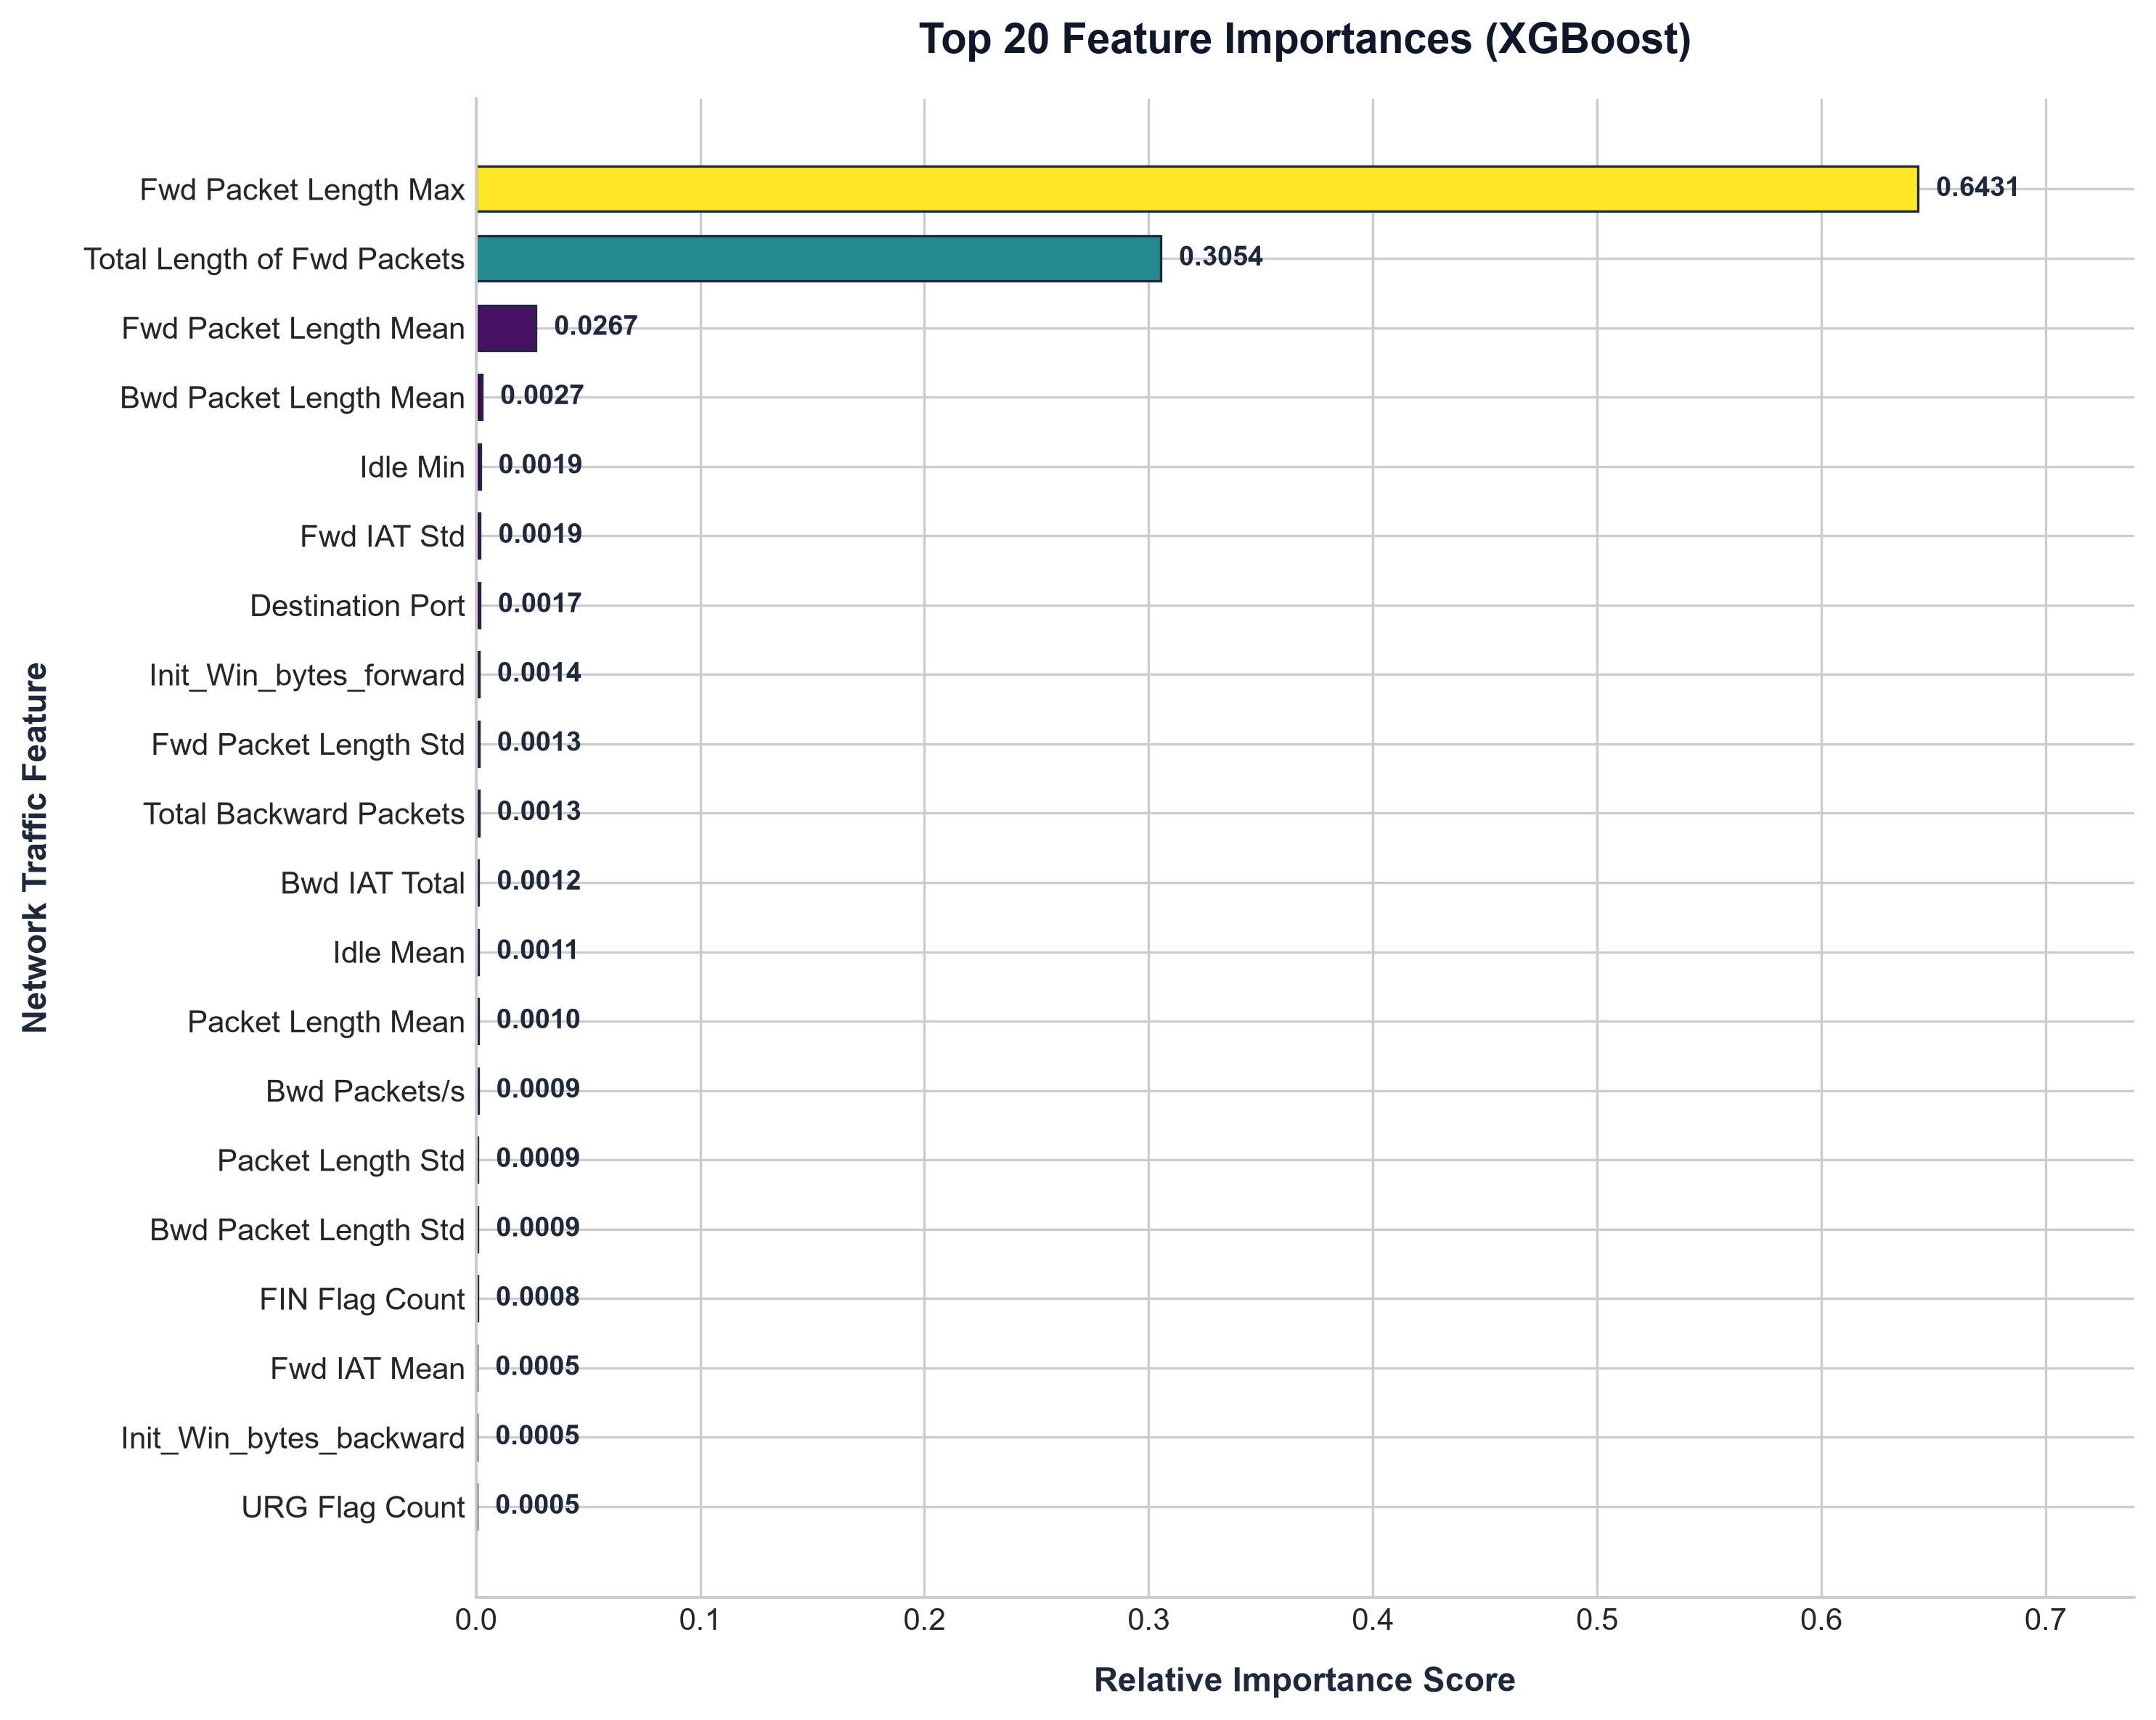

The data file committed next to this chart (first rows):
Feature, Importance
Fwd Packet Length Max, 0.6431
Total Length of Fwd Packets, 0.3054
Fwd Packet Length Mean, 0.02673
Bwd Packet Length Mean, 0.002731
Idle Min, 0.001898
Fwd IAT Std, 0.001872
Destination Port, 0.001706
Init_Win_bytes_forward, 0.001372
Fwd Packet Length Std, 0.001348
Total Backward Packets, 0.001318
Bwd IAT Total, 0.001245
Idle Mean, 0.001122
Packet Length Mean, 0.001029
Bwd Packets/s, 0.0009459
Packet Length Std, 0.0008675
Bwd Packet Length Std, 0.0008617
FIN Flag Count, 0.0007562
Fwd IAT Mean, 0.000543
Init_Win_bytes_backward, 0.000535
URG Flag Count, 0.0005068
Bwd Header Length, 0.0004982
Fwd IAT Total, 0.0004759
Flow Duration, 0.0003572
Flow IAT Std, 0.0003495
Bwd IAT Mean, 0.0003348
Flow IAT Mean, 0.0002901
Fwd IAT Max, 0.0002429
Fwd IAT Min, 0.0002379
act_data_pkt_fwd, 0.0001995
Total Length of Bwd Packets, 0.0001802
Average Packet Size, 0.0001437
Flow IAT Min, 0.0001359
ACK Flag Count, 0.0001326
Bwd IAT Min, 0.0001217
Flow IAT Max, 0.0001184
Flow Bytes/s, 0.0001111
Fwd Packets/s, 8.3021514e-05
Flow Packets/s, 8.09812e-05
Down/Up Ratio, 1.5325166e-05
Bwd IAT Max, 1.2591856e-05
Active Mean, 1.1524156e-05
Total Fwd Packets, 0.0
Bwd Packet Length Max, 0.0
Bwd Packet Length Min, 0.0
Fwd Packet Length Min, 0.0
Bwd IAT Std, 0.0
RST Flag Count, 0.0
SYN Flag Count, 0.0
Packet Length Variance, 0.0
Min Packet Length, 0.0
Max Packet Length, 0.0
Fwd URG Flags, 0.0
Bwd PSH Flags, 0.0
Fwd Header Length, 0.0
Fwd PSH Flags, 0.0
Bwd URG Flags, 0.0
Avg Bwd Segment Size, 0.0
Fwd Header Length.1, 0.0
CWE Flag Count, 0.0
PSH Flag Count, 0.0
... 18 more rows
